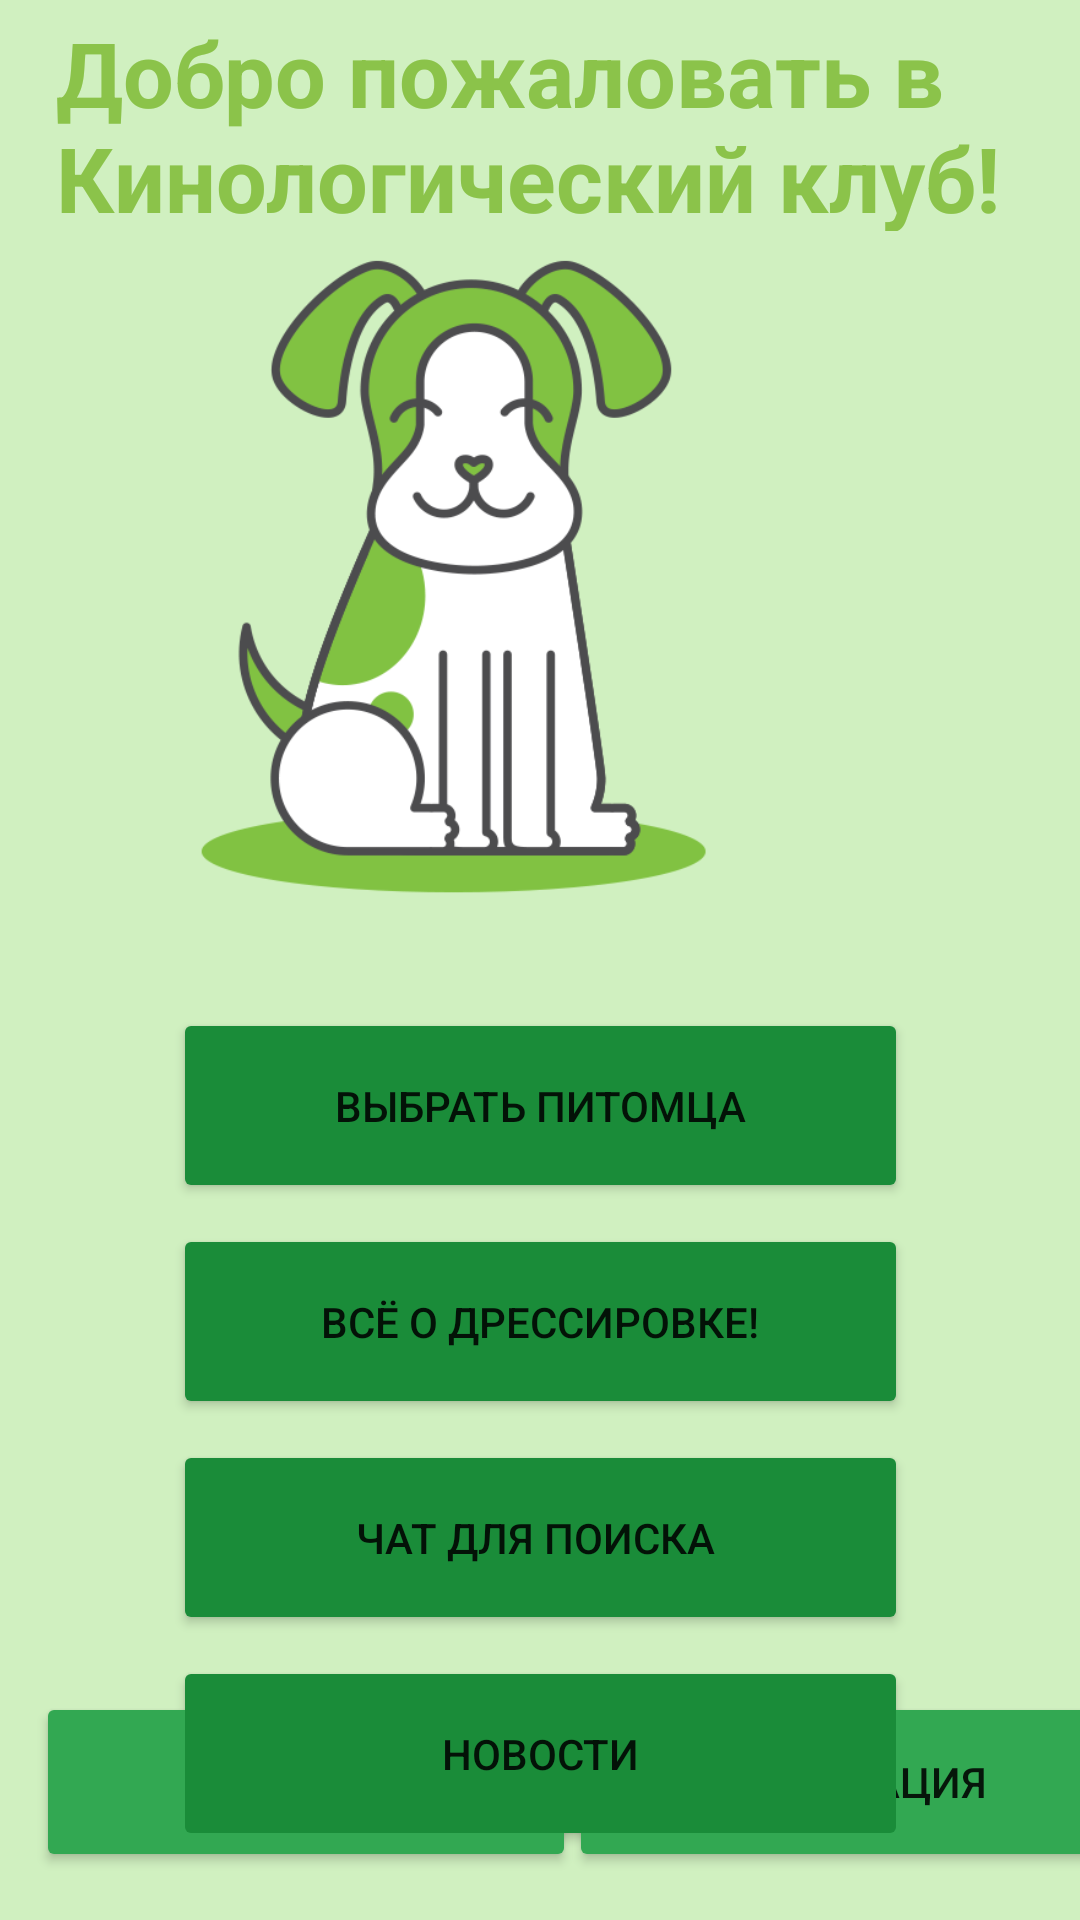

The Android layout XML behind this screen, and the referenced resources:
<!-- AndroidManifest.xml: application theme Theme.KennelClub -->
<!-- res/layout/activity_main.xml -->
<?xml version="1.0" encoding="utf-8"?>
<androidx.constraintlayout.widget.ConstraintLayout xmlns:android="http://schemas.android.com/apk/res/android"
    xmlns:app="http://schemas.android.com/apk/res-auto"
    xmlns:tools="http://schemas.android.com/tools"
    android:layout_width="match_parent"
    android:layout_height="match_parent"
    android:background="#d0f0c0"
    tools:context=".MainActivity">

    <ImageView
        android:id="@+id/image"
        android:layout_width="246dp"
        android:layout_height="264dp"
        android:layout_marginStart="86dp"
        android:layout_marginTop="60dp"
        android:layout_marginEnd="86dp"
        app:layout_constraintEnd_toEndOf="parent"
        app:layout_constraintHorizontal_bias="1.0"
        app:layout_constraintStart_toStartOf="parent"
        app:layout_constraintTop_toTopOf="parent"
        app:srcCompat="@drawable/dog" />

    <TextView
        android:id="@+id/Welcome"
        android:layout_width="320dp"
        android:layout_height="73dp"
        android:layout_marginStart="24dp"
        android:layout_marginTop="4dp"
        android:layout_marginEnd="24dp"
        android:background="#d0f0c0"
        android:text="@string/Welcome"
        android:textColor="#8BC34A"
        android:textSize="30sp"
        android:textStyle="bold"
        app:layout_constraintBottom_toTopOf="@+id/image"
        app:layout_constraintEnd_toEndOf="parent"
        app:layout_constraintHorizontal_bias="0.697"
        app:layout_constraintStart_toStartOf="parent"
        app:layout_constraintTop_toTopOf="parent"
        app:layout_constraintVertical_bias="0.0"
        tools:ignore="TextContrastCheck" />

    <Button
        android:id="@+id/button"
        android:layout_width="180dp"
        android:layout_height="60dp"
        android:layout_marginStart="12dp"
        android:layout_marginBottom="16dp"
        android:backgroundTint="@color/green"
        android:text="@string/Enter"
        app:layout_constraintBottom_toBottomOf="parent"
        app:layout_constraintStart_toStartOf="parent"
        tools:ignore="TextContrastCheck" />

    <Button
        android:id="@+id/Register"
        android:layout_width="180dp"
        android:layout_height="60dp"
        android:layout_marginStart="19dp"
        android:layout_marginEnd="12dp"
        android:layout_marginBottom="16dp"
        android:backgroundTint="@color/green"
        android:text="@string/Reg"
        app:layout_constraintBottom_toBottomOf="parent"
        app:layout_constraintEnd_toEndOf="parent"
        app:layout_constraintStart_toEndOf="@+id/button"
        tools:ignore="TextContrastCheck" />

    <Button
        android:id="@+id/contacts"
        android:layout_width="245dp"
        android:layout_height="65dp"
        android:layout_marginTop="12dp"
        android:backgroundTint="#1A8C39"
        android:text="выбрать питомца"
        app:layout_constraintEnd_toEndOf="parent"
        app:layout_constraintStart_toStartOf="parent"
        app:layout_constraintTop_toBottomOf="@+id/image" />

    <Button
        android:id="@+id/find"
        android:layout_width="245dp"
        android:layout_height="65dp"
        android:layout_marginTop="84dp"
        android:backgroundTint="#1A8C39"
        android:text="всё о дрессировке!"
        app:layout_constraintEnd_toEndOf="parent"
        app:layout_constraintStart_toStartOf="parent"
        app:layout_constraintTop_toBottomOf="@+id/image" />

    <Button
        android:id="@+id/Chat"
        android:layout_width="245dp"
        android:layout_height="65dp"
        android:layout_marginTop="156dp"
        android:backgroundTint="#1A8C39"
        android:text="чат для поиска "
        app:layout_constraintEnd_toEndOf="parent"
        app:layout_constraintStart_toStartOf="parent"
        app:layout_constraintTop_toBottomOf="@+id/image" />

    <Button
        android:id="@+id/News"
        android:layout_width="245dp"
        android:layout_height="65dp"
        android:layout_marginTop="228dp"
        android:backgroundTint="#1A8C39"
        android:text="Новости"
        app:layout_constraintEnd_toEndOf="parent"
        app:layout_constraintStart_toStartOf="parent"
        app:layout_constraintTop_toBottomOf="@+id/image" />

</androidx.constraintlayout.widget.ConstraintLayout>
<!-- resources referenced by this layout -->
<resources>
  <color name="green">#32a852</color>
  <!-- drawable dog: png bitmap (drawable, 40943 bytes) -->
  <string name="Enter">Вход</string>
  <string name="Reg">Регистрация</string>
  <string name="Welcome">Добро пожаловать в Кинологический клуб!</string>
  <style name="Theme.KennelClub" parent="Theme.MaterialComponents.DayNight.NoActionBar">
          
          <item name="colorPrimary">@color/green</item>
          <item name="colorPrimaryVariant">@color/green</item>
          <item name="colorOnPrimary">@color/white</item>
          
          <item name="colorSecondary">@color/teal_200</item>
          <item name="colorSecondaryVariant">@color/teal_700</item>
          <item name="colorOnSecondary">@color/black</item>
          
          <item name="android:statusBarColor" tools:targetApi="l">?attr/colorPrimaryVariant</item>
          
      </style>
  <color name="white">#FFFFFFFF</color>
  <color name="teal_200">#FF03DAC5</color>
  <color name="teal_700">#FF018786</color>
  <color name="black">#FF000000</color>
</resources>
